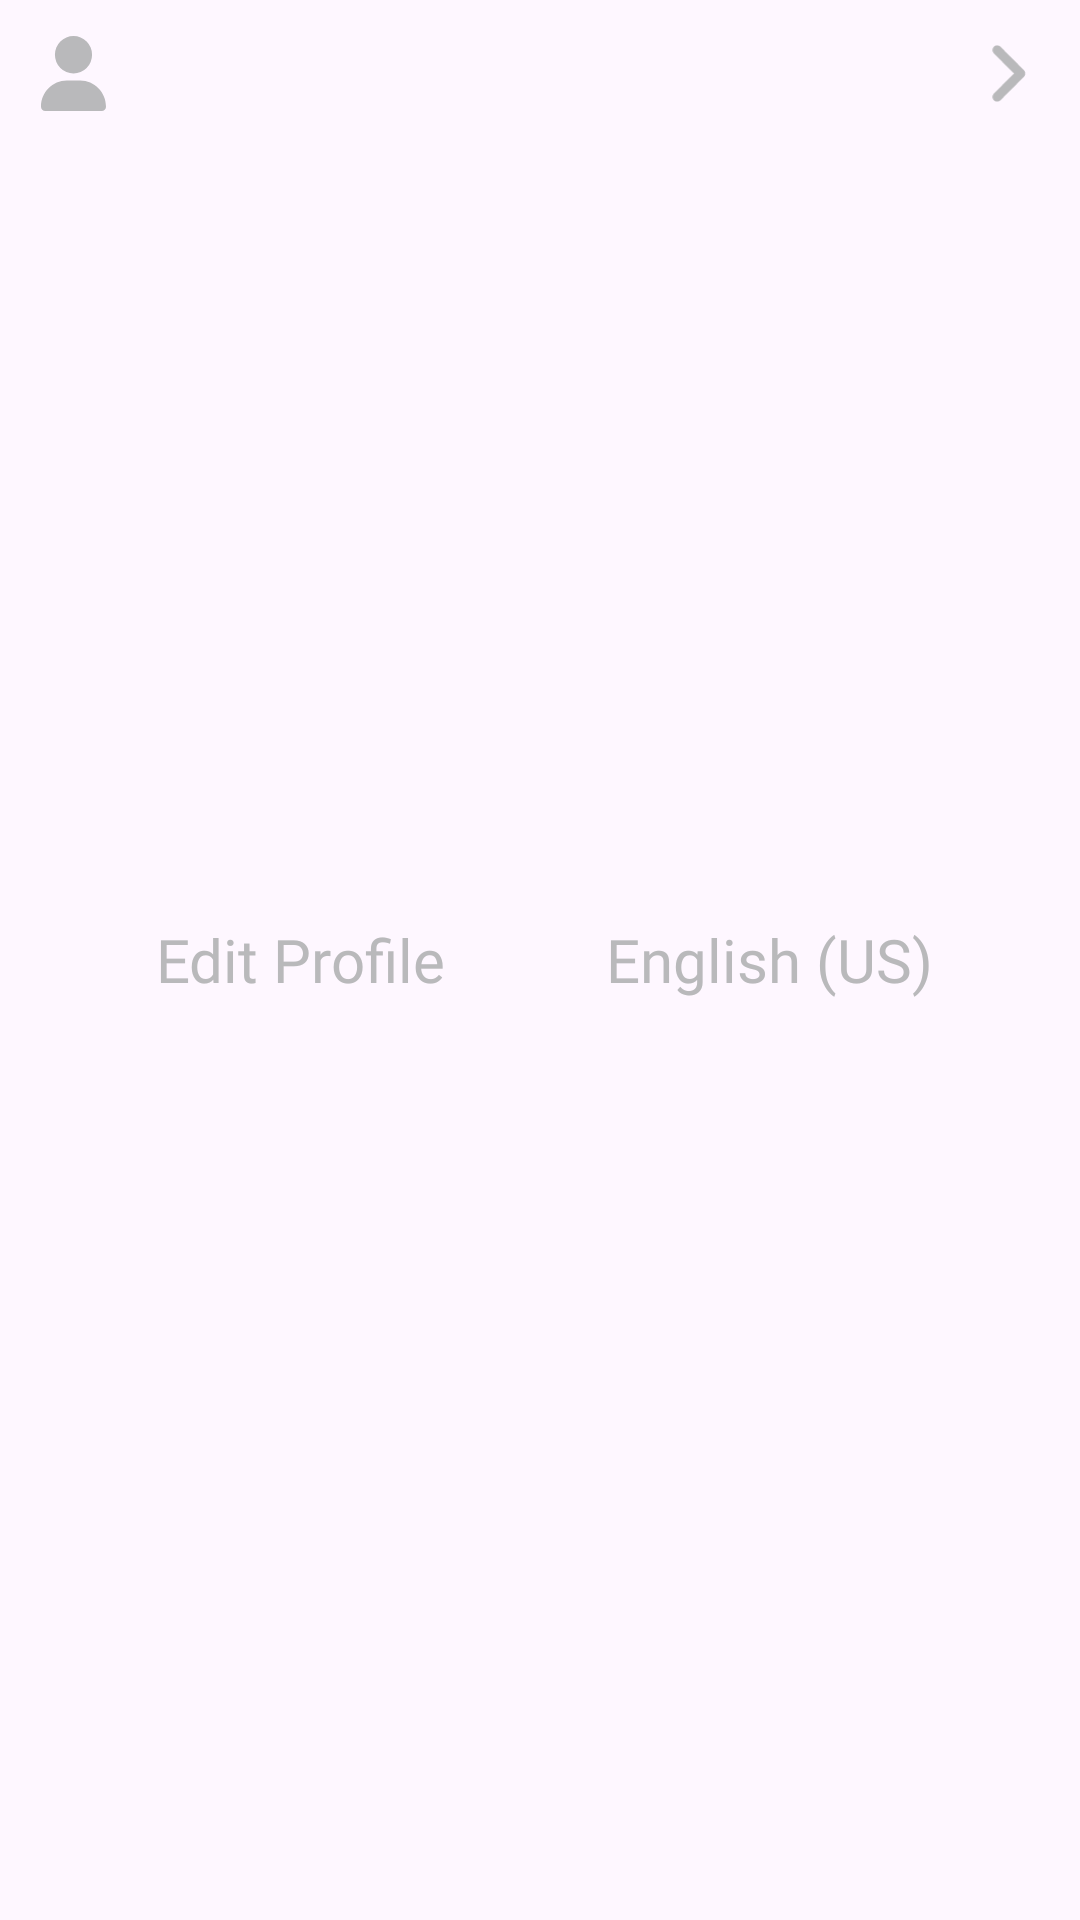

Android layout source for this screen:
<!-- AndroidManifest.xml: application theme Theme.Task10Views -->
<!-- res/layout/user_option_item_selector.xml -->
<?xml version="1.0" encoding="utf-8"?>
<LinearLayout xmlns:android="http://schemas.android.com/apk/res/android"
    android:layout_width="match_parent"
    android:layout_height="wrap_content"
    android:orientation="horizontal"
    android:padding="12dp">

    <ImageView
        android:id="@+id/ivOptionIcon"
        android:layout_width="25dp"
        android:layout_height="25dp"
        android:src="@drawable/ic_user_solid" />

    <TextView
        android:id="@+id/tvOptionTitle"
        android:layout_width="0dp"
        android:layout_height="match_parent"
        android:layout_marginStart="15dp"
        android:layout_weight="1"
        android:fontFamily="@font/poppins"
        android:gravity="center_vertical"
        android:text="Edit Profile"
        android:textColor="@color/beige"
        android:textSize="20sp" />

    <TextView
        android:id="@+id/tvSelectedValue"
        android:layout_width="wrap_content"
        android:layout_height="match_parent"
        android:fontFamily="@font/poppins"
        android:gravity="center_vertical"
        android:text="English (US)"
        android:layout_marginEnd="12dp"
        android:textColor="@color/beige"
        android:textSize="20sp" />

    <ImageView
        android:id="@+id/ivOptionNextArrow"
        android:layout_width="25dp"
        android:layout_height="25dp"
        android:gravity="end"
        android:src="@drawable/ic_angle_right_solid" />

</LinearLayout>
<!-- resources referenced by this layout -->
<resources>
  <color name="beige">#B9B9BB</color>
  <!-- drawable ic_angle_right_solid (drawable) -->
  <vector android:height="80dp" android:viewportHeight="512"
      android:viewportWidth="320" android:width="50dp" xmlns:android="http://schemas.android.com/apk/res/android">
      <path android:fillColor="@color/beige" android:pathData="M278.6,233.4c12.5,12.5 12.5,32.8 0,45.3l-160,160c-12.5,12.5 -32.8,12.5 -45.3,0s-12.5,-32.8 0,-45.3L210.7,256 73.4,118.6c-12.5,-12.5 -12.5,-32.8 0,-45.3s32.8,-12.5 45.3,0l160,160z"/>
  </vector>
  <!-- drawable ic_user_solid (drawable) -->
  <vector android:height="40dp" android:viewportHeight="512"
      android:viewportWidth="448" android:width="35dp" xmlns:android="http://schemas.android.com/apk/res/android">
      <path android:fillColor="@color/beige" android:pathData="M224,256A128,128 0,1 0,224 0a128,128 0,1 0,0 256zM178.3,304C79.8,304 0,383.8 0,482.3C0,498.7 13.3,512 29.7,512L418.3,512c16.4,0 29.7,-13.3 29.7,-29.7C448,383.8 368.2,304 269.7,304L178.3,304z"/>
  </vector>
  <style name="Theme.Task10Views" parent="Base.Theme.Task10Views" />
  <style name="Base.Theme.Task10Views" parent="Theme.Material3.DayNight.NoActionBar">
          
          
      </style>
</resources>
